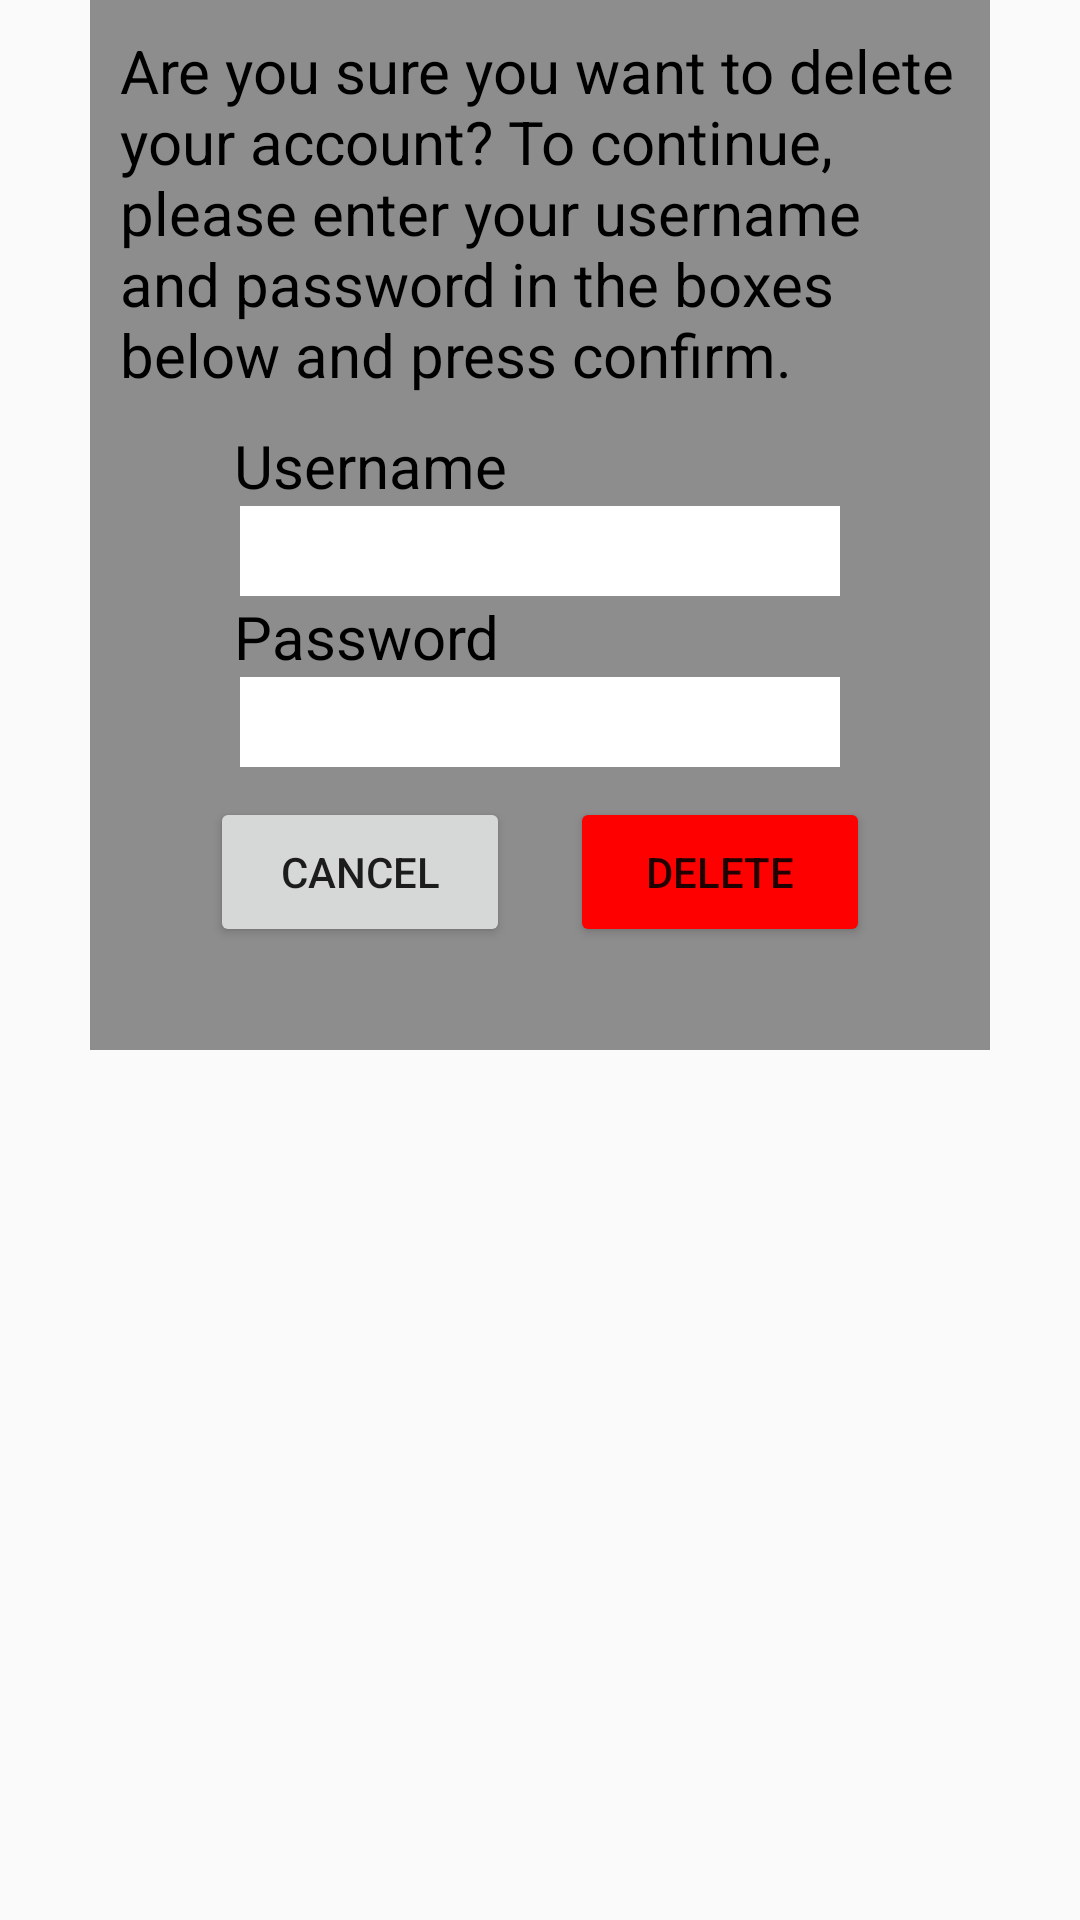

Write the Android layout XML for this screen, with the resource values it uses.
<!-- AndroidManifest.xml: application theme Theme.AppCompat.Light.NoActionBar -->
<!-- res/layout/delete_account.xml -->
<?xml version="1.0" encoding="utf-8"?>
<RelativeLayout xmlns:android="http://schemas.android.com/apk/res/android"
    xmlns:app="http://schemas.android.com/apk/res-auto"
    xmlns:tools="http://schemas.android.com/tools"
    android:layout_width="match_parent"
    android:layout_height="match_parent">

    <LinearLayout
        android:layout_width="300dp"
        android:layout_height="350dp"
        android:layout_centerHorizontal="true"
        android:background="#8D8D8D"
        android:orientation="vertical"
        tools:layout_editor_absoluteX="101dp"
        tools:layout_editor_absoluteY="266dp">

        <TextView
            android:layout_width="wrap_content"
            android:layout_height="wrap_content"
            android:layout_margin="10dp"
            android:layout_gravity="center"
            android:text="Are you sure you want to delete your account? To continue, please enter your username and password in the boxes below and press confirm."
            android:textColor="#000000"
            android:textSize="20sp"/>

        <TextView
                android:layout_width="wrap_content"
                android:layout_height="wrap_content"
                android:text="Username"
                android:textSize="20sp"
                android:layout_marginLeft="48dp"
                android:textColor="#000000"/>

        <EditText
                android:layout_width="200dp"
                android:layout_height="30dp"
                android:layout_gravity="center"
                android:background="@color/white" />

        <TextView
            android:layout_width="wrap_content"
            android:layout_height="wrap_content"
            android:text="Password"
            android:textSize="20sp"
            android:layout_marginLeft="48dp"
            android:textColor="#000000"/>

        <EditText
            android:layout_width="200dp"
            android:layout_height="30dp"
            android:layout_gravity="center"
            android:background="@color/white" />

        <LinearLayout
            android:layout_width="wrap_content"
            android:layout_height="wrap_content"
            android:layout_centerHorizontal="true"
            android:layout_gravity="center"
            android:orientation="horizontal"
            android:padding="10dp">

            <Button
                android:id="@+id/cancel_delete"
                android:layout_width="100dp"
                android:layout_height="50dp"
                android:text="Cancel"
                android:layout_marginRight="10dp"/>
            <Button
                android:id="@+id/confirm_delete"
                android:layout_width="100dp"
                android:layout_height="50dp"
                android:text="Delete"
                android:layout_marginLeft="10dp"
                android:backgroundTint="#ff0000"/>
        </LinearLayout>
    </LinearLayout>
</RelativeLayout>
<!-- resources referenced by this layout -->
<resources>
  <color name="white">#FFFFFFFF</color>
</resources>
